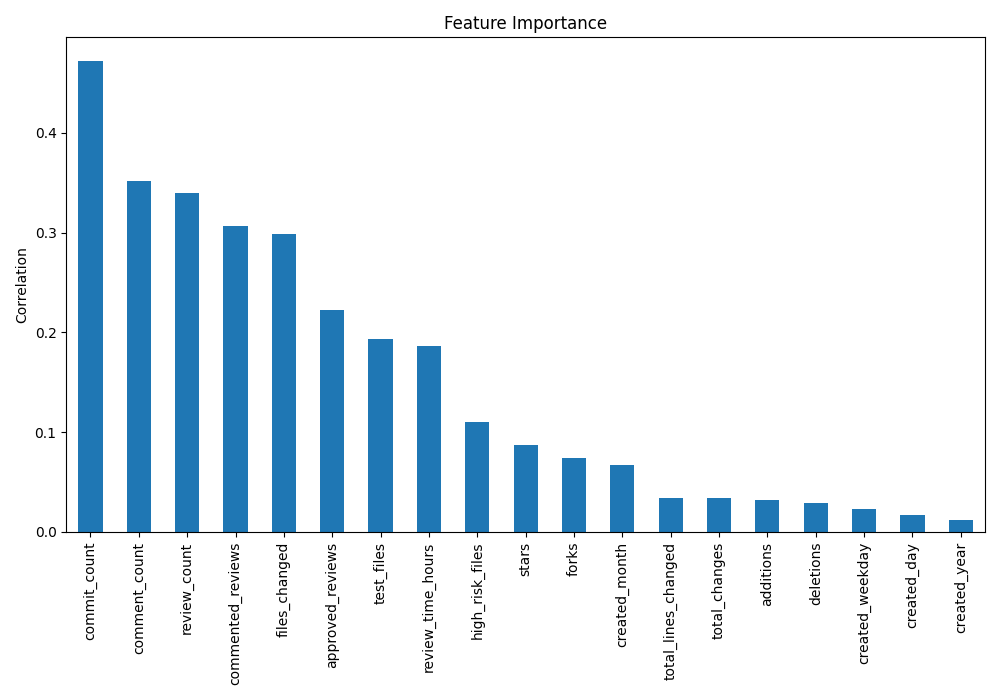

Source data for this figure (header and first rows):
, bug_label
commit_count, 0.4721
comment_count, 0.3518
review_count, 0.3396
commented_reviews, 0.3061
files_changed, 0.2984
approved_reviews, 0.2229
test_files, 0.1934
review_time_hours, 0.1866
high_risk_files, 0.11
stars, 0.08753
forks, 0.07423
created_month, 0.06726
total_lines_changed, 0.03425
total_changes, 0.03425
additions, 0.03162
deletions, 0.02908
created_weekday, 0.02294
created_day, 0.01734
created_year, 0.01195
